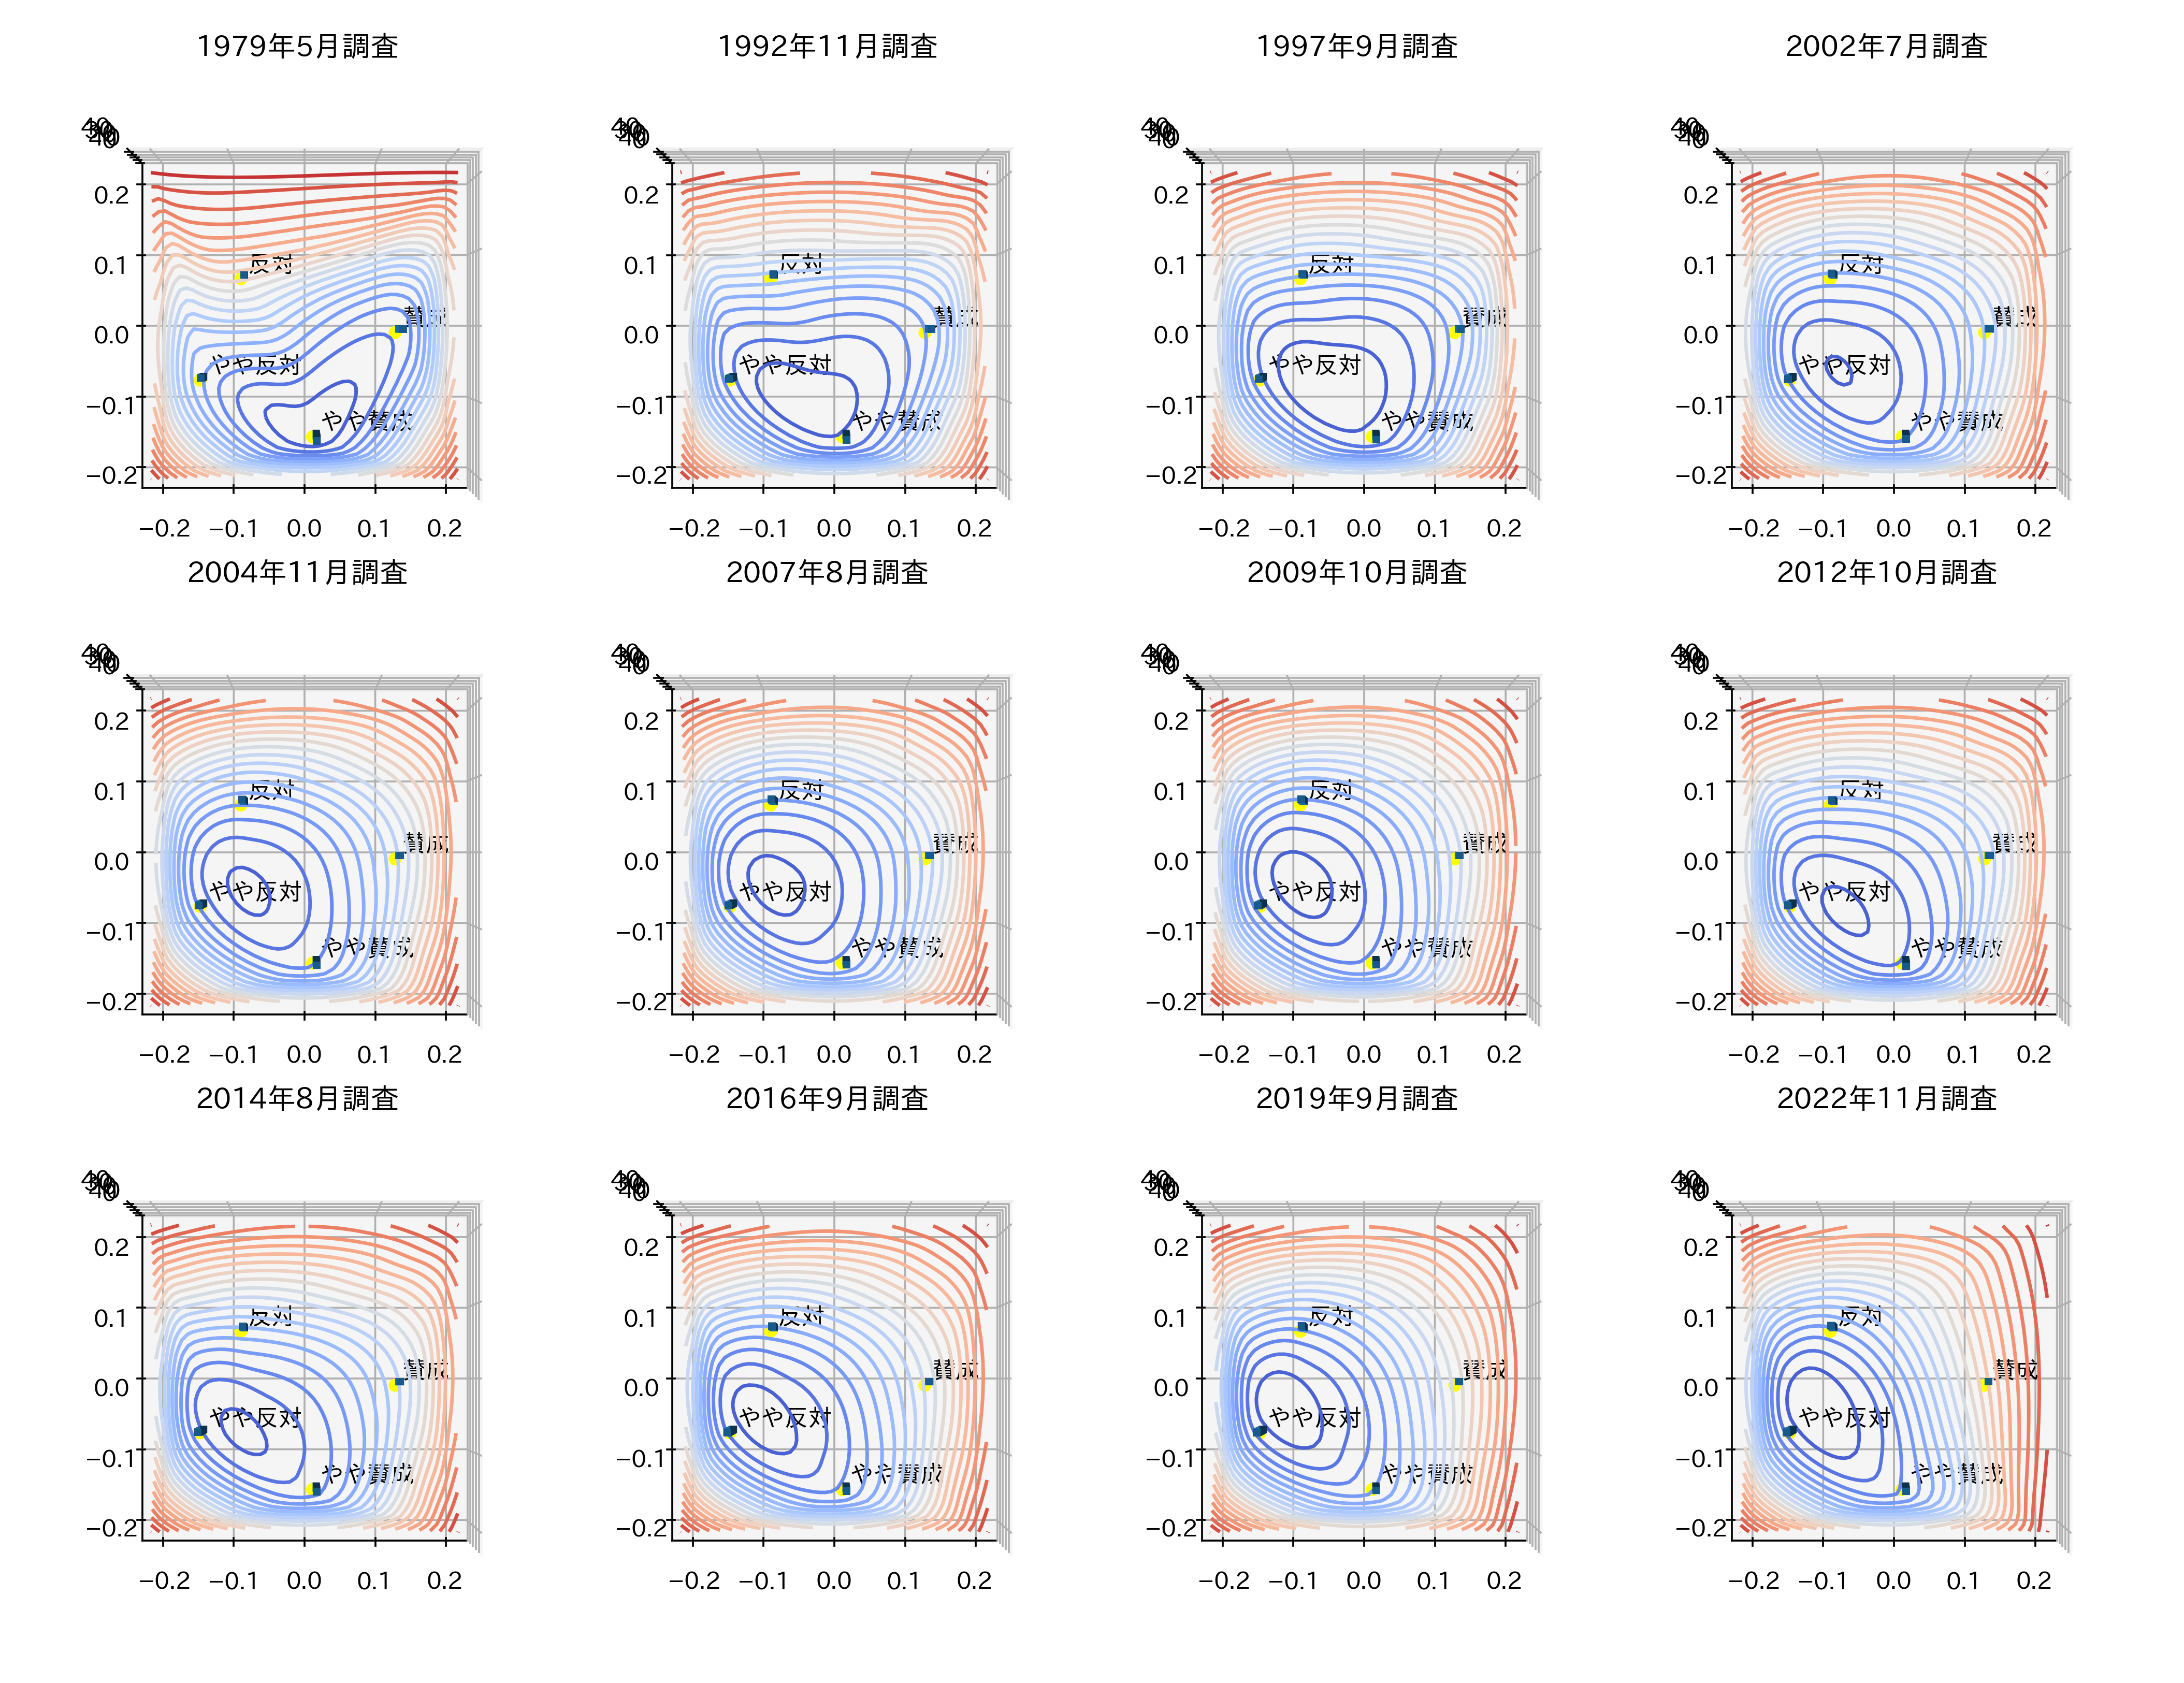

Python code for this plot:
import numpy as np
import pandas as pd
import matplotlib.pyplot as plt
import japanize_matplotlib

from sentence_transformers import SentenceTransformer
from scipy.interpolate import griddata
import matplotlib.cm as cm

op = ["I agree with the idea that 'husbands should work outside the home and wives should take care of the home'.", 
"I rather agree with the idea that 'husbands should work outside the home and wives should take care of the home'.", 
"I rather disagree with the idea that 'husbands should work outside the home and wives should take care of the home'.", 
"I disagree with the idea that 'husbands should work outside the home and wives should take care of the home'."]

model = SentenceTransformer('all-MiniLM-L6-v2')

gend = model.encode(op)

weights = gend
vec = weights.tolist()

df1 = pd.DataFrame(op, columns=['sentence'])
df = pd.DataFrame((vec[i] for i in range(0, 4)), index=df1)


# Computing the correlation matrix
X_corr = df.corr()
# Computing eigen values and eigen vectors
values, vectors = np.linalg.eig(X_corr)
# Sorting the eigen vectors coresponding to eigen values in descending order
args = (-values).argsort()
values = vectors[args]
vectors = vectors[:, args]
# Taking first 2 components which explain maximum variance for projecting
new_vectors = vectors[:,:2]

# Projecting it onto new dimesion with 2 axis
neww_X = np.dot(vec, new_vectors)
# 虚部の削除
neww_X = np.real(neww_X)
neww_X

# Importing survey data
data = pd.read_excel('embedding\domestic_updated.xlsx')

# Plotting
fig, axes = plt.subplots(3, 4, figsize=(16,12), dpi=330, subplot_kw={'projection': '3d'})

# Initializing index
h = 0

for i in range(3):
    for j in range(4):

        axes[i][j].scatter(neww_X[:,0], neww_X[:,1], [0,0,0,0], linewidths=1,color='yellow')
        # vocab=op
        jp = ['賛成', 'やや賛成', 'やや反対', '反対']
        for k, word in enumerate(jp):
            axes[i][j].text(neww_X[k,0]+0.01, neww_X[k,1]+0.01, 0, word, zdir=None)

        # calculate potential
        year1979 = pd.DataFrame({data.iloc[h, 0] : data.iloc[h, 1:]})
        year1979['pot'] = -np.log(year1979.iloc[:, 0].astype(np.float64)/100)

        # bar graph code
        x, y, z = neww_X[:,0], neww_X[:,1], year1979.iloc[:-1, 0].astype(np.float64).tolist()
        
        top = z
        bottom = np.zeros_like(top)
        width = 0.01
        depth = 0.01
        axes[i][j].bar3d(x, y, bottom, width, depth, top, shade=True)
        axes[i][j].set_title(data.iloc[h, 0])#, size=20)
        h += 1

        ## surface plot code
        # border condition
        # dum = [-0.4, 0.4, -0.4, 0.4]
        # dumy = [-0.4, 0.4, 0.4, -0.4]
        
        dum = [-0.2, 0.2, -0.2, 0.2]
        dumy = [-0.2, 0.2, 0.2, -0.2]


        xx = neww_X[:,0].tolist()
        yy = neww_X[:,1].tolist()

        for l in range(len(dum)):
            xx.append(dum[l]) 
            yy.append(dumy[l])

        zz = 10*year1979.iloc[:-1, 1]
        zz = zz.to_list()
        for m in range(len(dum)):
            zz.append(-10*np.log(1/100))
        
        X, Y, Z = xx, yy, zz

        points = np.array([X, Y]).T

        # create a grid of coordinates between the minimum and
        # maximum of your X and Y. 50j indicates 50 discretization
        # points between the minimum and maximum.
        X_grid, Y_grid = np.mgrid[-0.2:0.2:50j, -0.2:0.2:50j]
        # interpolate your values on the grid defined above
        Z_grid = griddata(points, Z, (X_grid, Y_grid), method='cubic')

        axes[i][j].contour3D(X_grid, Y_grid, Z_grid, levels=20, cmap=cm.coolwarm)

        # axes[i][j].set_zlim(0, 45)
        # axes[i][j].set_xticks([-0.2, 0, 0.2])
        # axes[i][j].set_yticks([-0.2, 0, 0.2])

        axes[i][j].view_init(elev=90, azim=270, roll=0)

        # axes[i][j].set_xlabel("主成分1", size=12)
        # axes[i][j].set_ylabel("主成分2", size=12)
        # axes[i][j].set_zlabel("\n回答者の割合 (%), \nポテンシャル*10", size=15)

        if h == 12:
            break

plt.subplots_adjust(wspace=0, hspace=0)
plt.savefig('embedding/contour_corrected.png', bbox_inches='tight', pad_inches=0.2)
# plt.show()

